The GitHub repository manelpuig/my_rUBot_mecanum contains a labelled image folder "traffic_sign_dataset" with 6 categories: forbidden, give way, left, nothing, right, stop. Examples follow, each with its label.

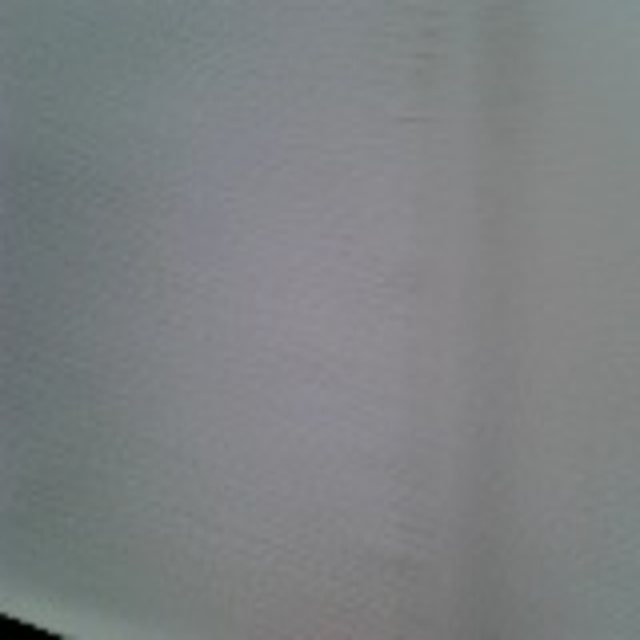
Label: nothing

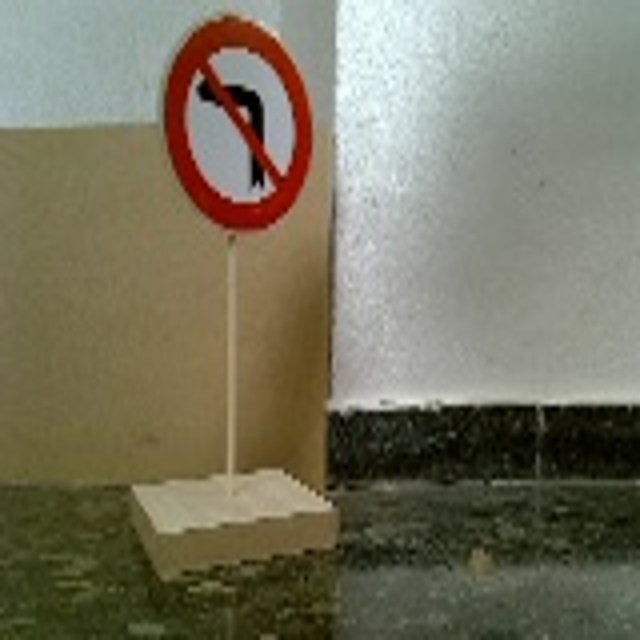
Label: left

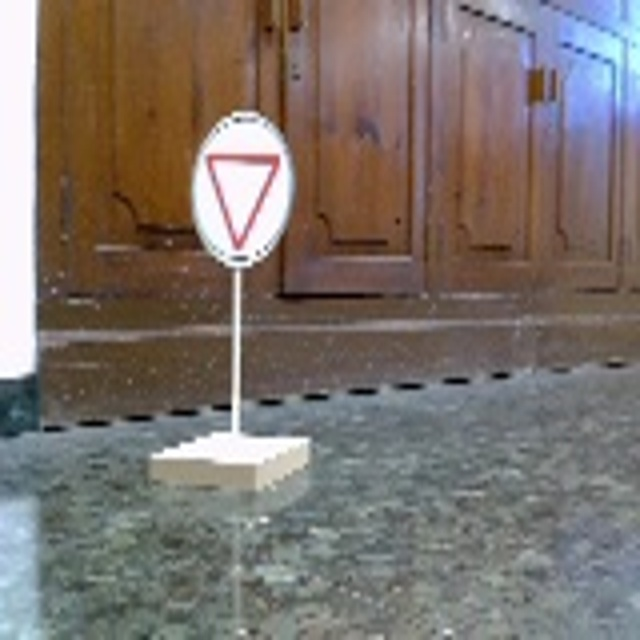
Label: give way

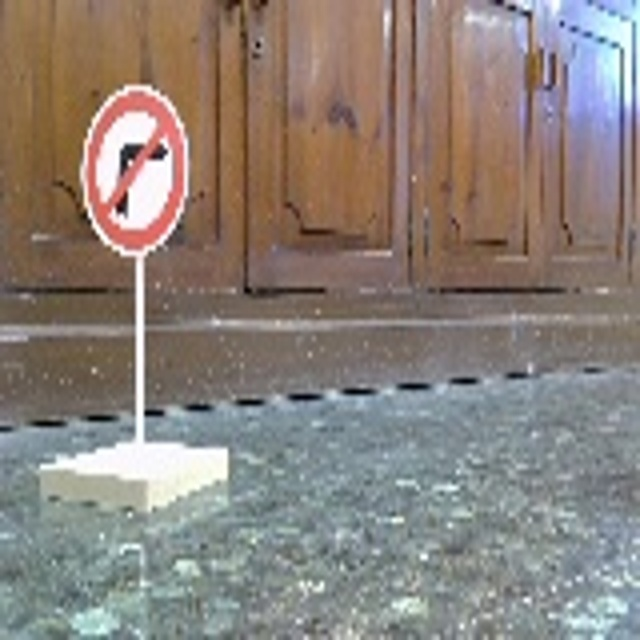
Label: right

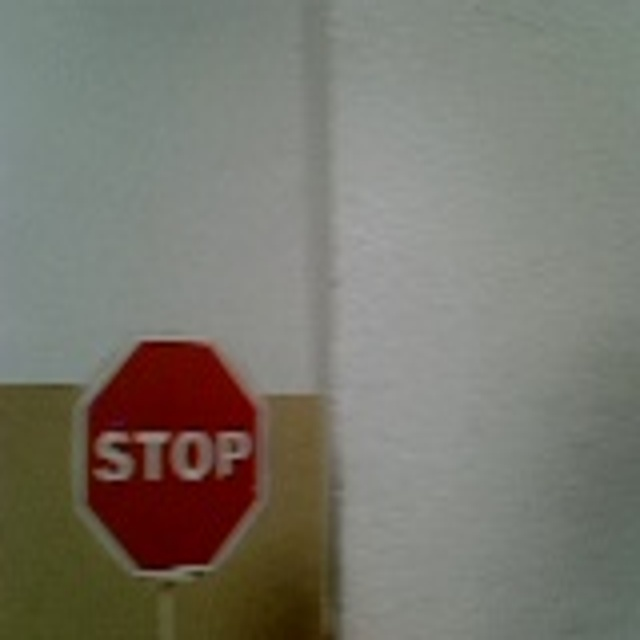
Label: stop

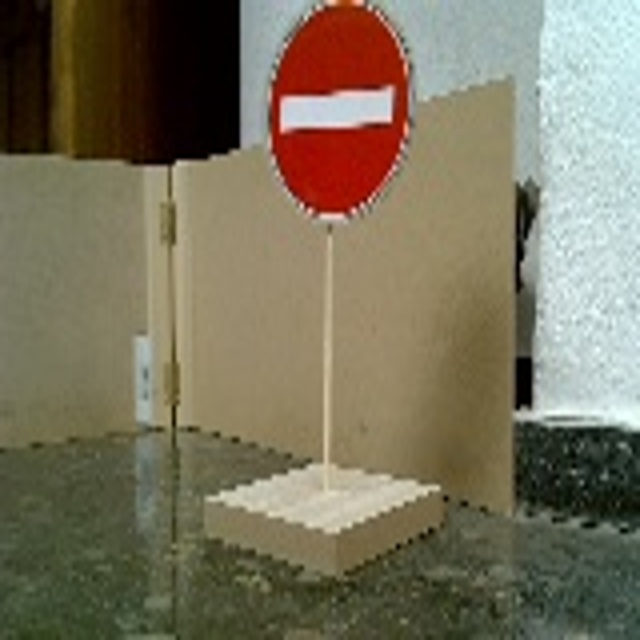
Label: forbidden
